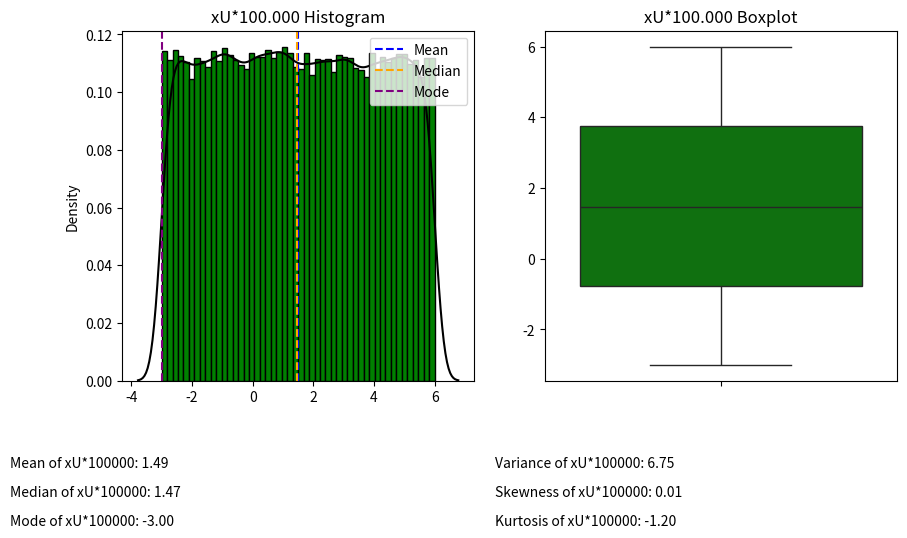

The script that saved this image:
#IMPORTING NECESSARY LIBRARIES
import matplotlib.pyplot as plt
import numpy as np
import seaborn as sns
from scipy import stats

#GENERATING RANDOM VARIABLES WITH UNIFORM DISTRIBUTION
xU100000 = np.random.uniform(low=-3, high=6, size=100000)

#SETTING THE GRAPH SIZE
fig = plt.figure(figsize=(10, 10))

#HISTOGRAM OF UNIFORM DISTRIBUTION
xU100000Hist = plt.subplot(2, 2, 1)
xU100000Hist.set_title('xU*100.000 Histogram')
xU100000Hist.hist(xU100000, edgecolor='black', density=True, color='green',bins=50)
sns.kdeplot(xU100000, color='black')
#INCREASING BINS LEVELS IMPROVES THE GRAPH VISUALIZATION

#BOXPLOT OF UNIFORM DISTRIBUTION
xU100000BoxPlot = plt.subplot(2, 2, 2)
xU100000BoxPlot.set_title('xU*100.000 Boxplot')
xU100000BoxPlot = sns.boxplot(xU100000, color='green')

#CALCULATING THE MEAN, MEDIAN, AND MODE
xU100000Mean = np.mean(xU100000)
xU100000Median = np.median(xU100000)
#USING ARRAYS TO SELECT ONLY THE NUMBER INSTEAD OF THE OBJECT
xU100000Mode = stats.mode(xU100000)[0]

#ADDING MEAN, MEDIAN, AND MODE TO THE GRAPH
xU100000Hist.text(-8, -0.03, f'Mean of xU*100000: {xU100000Mean:.2f}')
xU100000Hist.text(-8, -0.04, f'Median of xU*100000: {xU100000Median:.2f}')
xU100000Hist.text(-8, -0.05, f'Mode of xU*100000: {xU100000Mode:.2f}')



#ADDING CAPTIONS OF MEAN, MEDIAN AND MODE TO THE HISTOGRAM GRAPH
xU100000Hist.axvline(xU100000Mean, color='blue', linestyle='--', label='Mean')
xU100000Hist.axvline(xU100000Median, color='orange', linestyle='--', label='Median')
xU100000Hist.axvline(xU100000Mode, color='purple', linestyle='--', label='Mode')
xU100000Hist.legend(loc='upper right')


#CALCULATING VARIANCE, SKEWNESS, AND KURTOSIS
xU100000Variance = np.var(xU100000)
xU100000Skewness = stats.skew(xU100000)
xU100000Kurtosis = stats.kurtosis(xU100000)

#ADDING VARIANCE, SKEWNESS, AND KURTOSIS TO THE GRAPH
xU100000Hist.text(8, -0.03, f'Variance of xU*100000: {xU100000Variance:.2f}')
xU100000Hist.text(8, -0.04, f'Skewness of xU*100000: {xU100000Skewness:.2f}')
xU100000Hist.text(8, -0.05, f'Kurtosis of xU*100000: {xU100000Kurtosis:.2f}')

#DISPLAYING THE GRAPH
plt.show()
